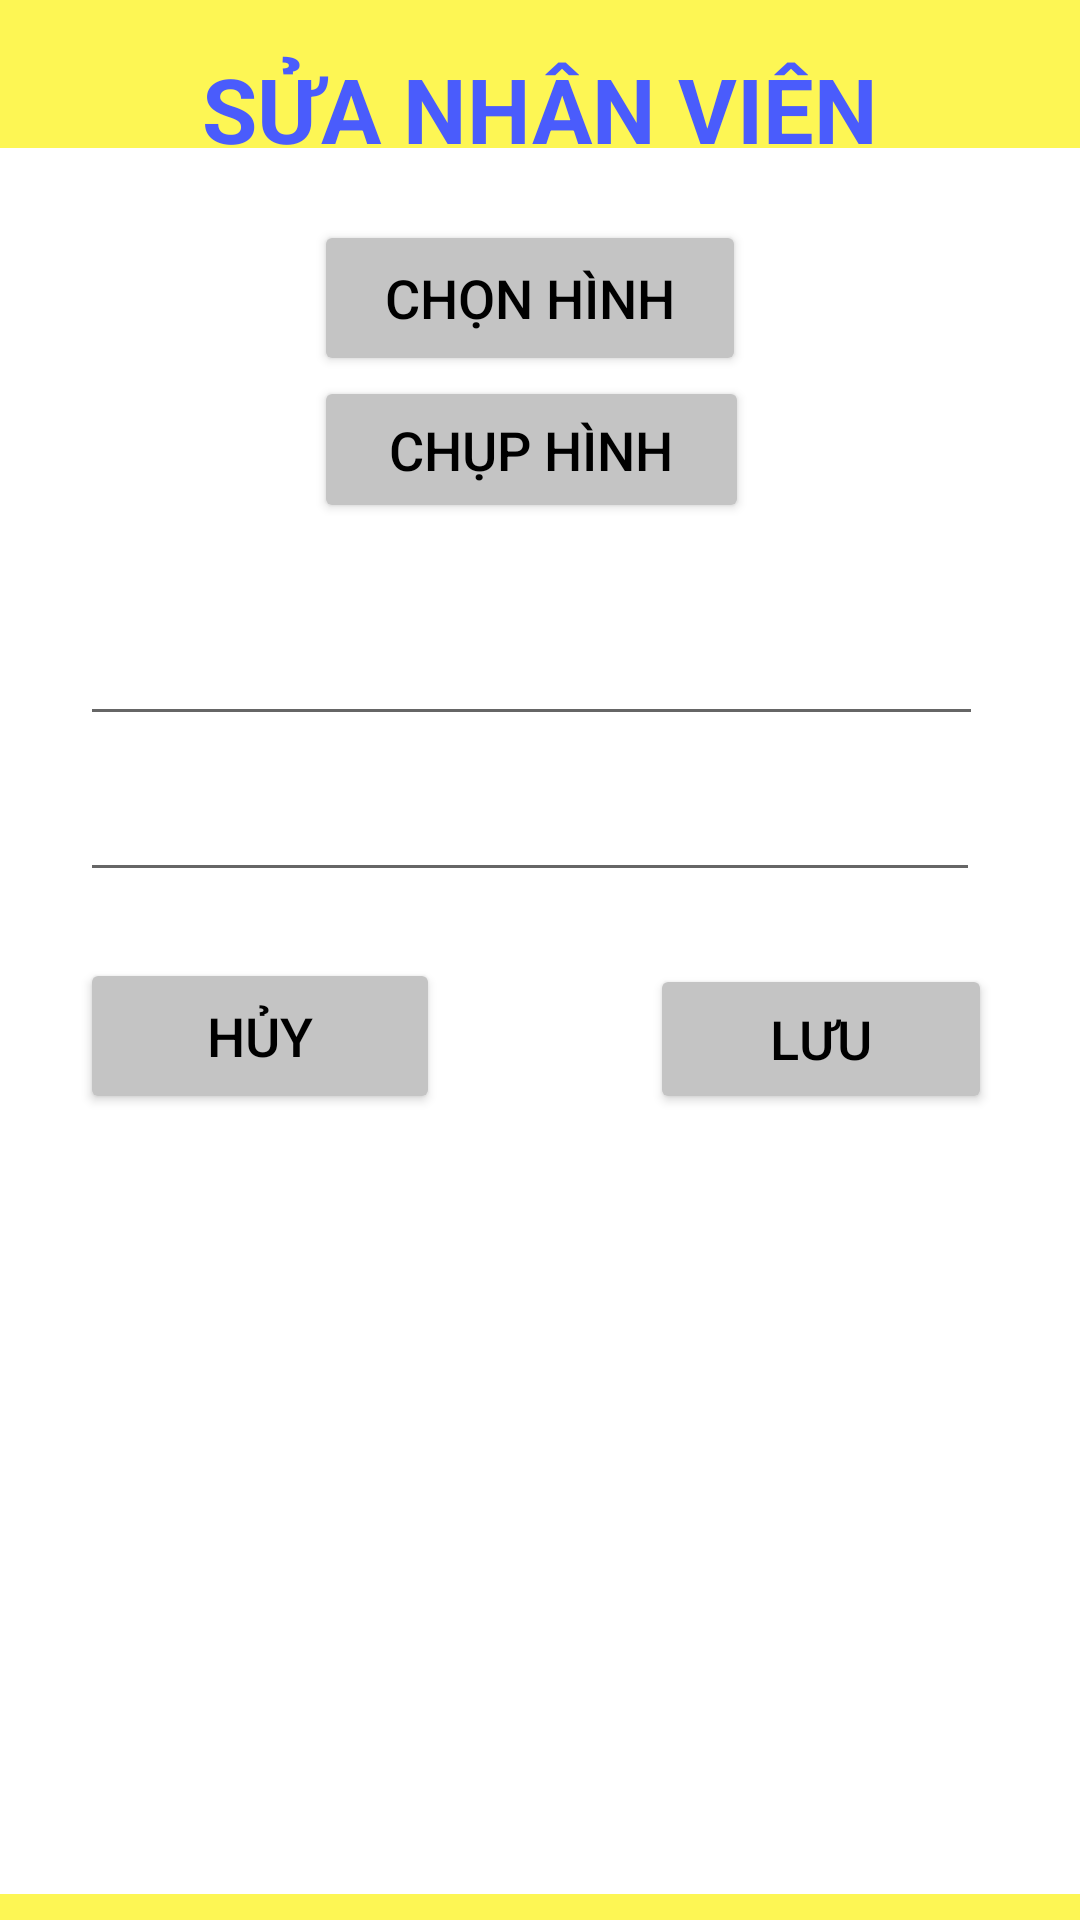

Reconstruct the res/layout file that produces this screen, plus the resources it refers to.
<!-- AndroidManifest.xml: application theme Theme.AppCompat.DayNight.NoActionBar -->
<!-- res/layout/mh_sua.xml -->
<?xml version="1.0" encoding="utf-8"?>
<androidx.constraintlayout.widget.ConstraintLayout xmlns:android="http://schemas.android.com/apk/res/android"
    xmlns:app="http://schemas.android.com/apk/res-auto"
    xmlns:tools="http://schemas.android.com/tools"
    android:layout_width="match_parent"
    android:layout_height="match_parent"
    android:background="#FDF654">

    <TextView
        android:id="@+id/textView"
        android:layout_width="wrap_content"
        android:layout_height="wrap_content"
        android:layout_marginTop="16dp"
        android:text="SỬA NHÂN VIÊN"
        android:textColor="#4A5CFC"
        android:textSize="30sp"
        android:textStyle="bold"
        app:layout_constraintEnd_toEndOf="parent"
        app:layout_constraintStart_toStartOf="parent"
        app:layout_constraintTop_toTopOf="parent" />

    <view
        android:id="@+id/view"
        class="androidx.appcompat.widget.ActionMenuView"
        android:layout_width="365dp"
        android:layout_height="582dp"
        android:layout_marginStart="20dp"
        android:layout_marginEnd="20dp"
        android:layout_marginBottom="16dp"
        android:background="#FFFFFF"
        android:backgroundTint="#FFFFFF"
        app:layout_constraintBottom_toBottomOf="parent"
        app:layout_constraintEnd_toEndOf="parent"
        app:layout_constraintStart_toStartOf="parent"
        app:layout_constraintTop_toBottomOf="@+id/textView" />

    <Button
        android:id="@+id/btn_chonHinhSua"
        android:layout_width="144dp"
        android:layout_height="52dp"
        android:layout_marginTop="12dp"
        android:backgroundTint="#C4C4C4"
        android:text="CHỌN HÌNH"
        android:textColor="#000000"
        android:textSize="18sp"
        app:layout_constraintEnd_toEndOf="@+id/view"
        app:layout_constraintHorizontal_bias="0.484"
        app:layout_constraintStart_toStartOf="@+id/view"
        app:layout_constraintTop_toBottomOf="@+id/img_suaNv" />

    <Button
        android:id="@+id/btn_chupHinhSua"
        android:layout_width="145dp"
        android:layout_height="49dp"
        android:backgroundTint="#C4C4C4"
        android:text="CHỤP HÌNH"
        android:textColor="#000000"
        android:textSize="18sp"
        app:layout_constraintEnd_toEndOf="@+id/view"
        app:layout_constraintHorizontal_bias="0.486"
        app:layout_constraintStart_toStartOf="@+id/view"
        app:layout_constraintTop_toBottomOf="@+id/btn_chonHinhSua" />

    <EditText
        android:id="@+id/txt_tenNvSua"
        android:layout_width="301dp"
        android:layout_height="55dp"
        android:layout_marginTop="16dp"
        android:ems="10"
        android:hint=" "
        android:inputType="textPersonName"
        android:textColor="#4A5CFC"
        android:textColorHint="#4A5CFC"
        android:textSize="20sp"
        app:layout_constraintEnd_toEndOf="@+id/view"
        app:layout_constraintHorizontal_bias="0.453"
        app:layout_constraintStart_toStartOf="@+id/view"
        app:layout_constraintTop_toBottomOf="@+id/btn_chupHinhSua" />

    <EditText
        android:id="@+id/txt_tuoiNvSua"
        android:layout_width="300dp"
        android:layout_height="48dp"
        android:layout_marginTop="4dp"
        android:ems="10"
        android:hint=" "
        android:inputType="textPersonName"
        android:textColorHint="#4A5CFC"
        android:textSize="20sp"
        app:layout_constraintEnd_toEndOf="@+id/view"
        app:layout_constraintHorizontal_bias="0.446"
        app:layout_constraintStart_toStartOf="@+id/view"
        app:layout_constraintTop_toBottomOf="@+id/txt_tenNvSua" />

    <Button
        android:id="@+id/btn_luuNvSua"
        android:layout_width="114dp"
        android:layout_height="50dp"
        android:layout_marginTop="24dp"
        android:layout_marginEnd="32dp"
        android:backgroundTint="#C4C4C4"
        android:text="LƯU"
        android:textColor="#000000"
        android:textSize="18sp"
        app:layout_constraintEnd_toEndOf="@+id/view"
        app:layout_constraintTop_toBottomOf="@+id/txt_tuoiNvSua" />

    <Button
        android:id="@+id/btn_huyNvSua"
        android:layout_width="120dp"
        android:layout_height="52dp"
        android:layout_marginStart="20dp"
        android:backgroundTint="#C4C4C4"
        android:text="HỦY"
        android:textColor="#000000"
        android:textSize="18sp"
        app:layout_constraintBottom_toBottomOf="@+id/btn_luuNvSua"
        app:layout_constraintEnd_toStartOf="@+id/btn_luuNvSua"
        app:layout_constraintHorizontal_bias="0.113"
        app:layout_constraintStart_toStartOf="@+id/view"
        app:layout_constraintTop_toBottomOf="@+id/txt_tuoiNvSua"
        app:layout_constraintVertical_bias="1.0" />

    <ImageView
        android:id="@+id/img_suaNv"
        android:layout_width="wrap_content"
        android:layout_height="wrap_content"
        android:layout_marginTop="12dp"
        app:layout_constraintEnd_toEndOf="@+id/view"
        app:layout_constraintHorizontal_bias="0.481"
        app:layout_constraintStart_toStartOf="@+id/view"
        app:layout_constraintTop_toTopOf="@+id/view"
        app:srcCompat="@drawable/addnv" />

</androidx.constraintlayout.widget.ConstraintLayout>
<!-- resources referenced by this layout -->
<resources>

</resources>
